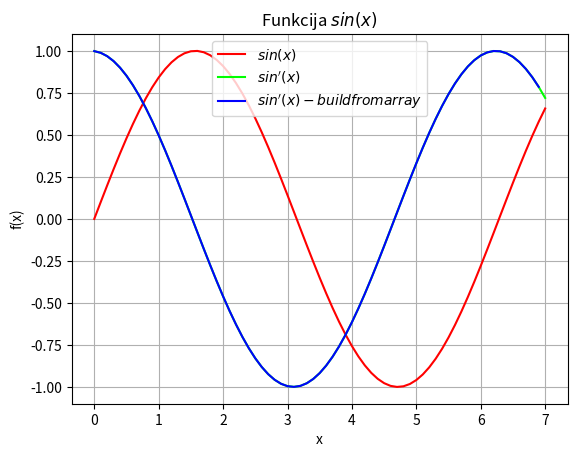

Here is the Python script that generated this plot:
import sys
sys.path.append('/usr/local/anaconda3/lid/python3.6/site-packages')
from numpy import sin, linspace

def f(x):
    return sin(x)

x = linspace(0, 7, 71)
y = f(x)

delta_x = x[1] - x [0]

from matplotlib import pyplot as plt
plt.grid()
plt.xlabel('x')
plt.ylabel('f(x)')
plt.title('Funkcija $sin(x)$')
plt.plot(x, y, color = "#FF0000")
#plt.legend(['$sin(x)$'])
#plt.show()

y_first_derivative = (f(x+delta_x) - f(x)) / delta_x
plt.plot(x, y_first_derivative, color = "#00FF00")
#plt.legend(['$sin(x)$','$sin\'(x)$'])
#plt.show()

N = len(x)
y_first_derivative_build_from_array = []
for i in range(N-1):
    temp = ( y[i+1] - y[i] ) / (delta_x)
    #temp = ( y[i+1] - y[i] ) / ( x[i+1] - x[i] )
    y_first_derivative_build_from_array.append(temp)
    #print(i,x[i],x[i+1],y[i],y[i+1], temp,y_first_derivative_build_from_array)

plt.plot(x[0:N-1], y_first_derivative_build_from_array, color = "#0000FF")
plt.legend(['$sin(x)$','$sin\'(x)$','$sin\'(x) - build from array$'])
plt.show()
